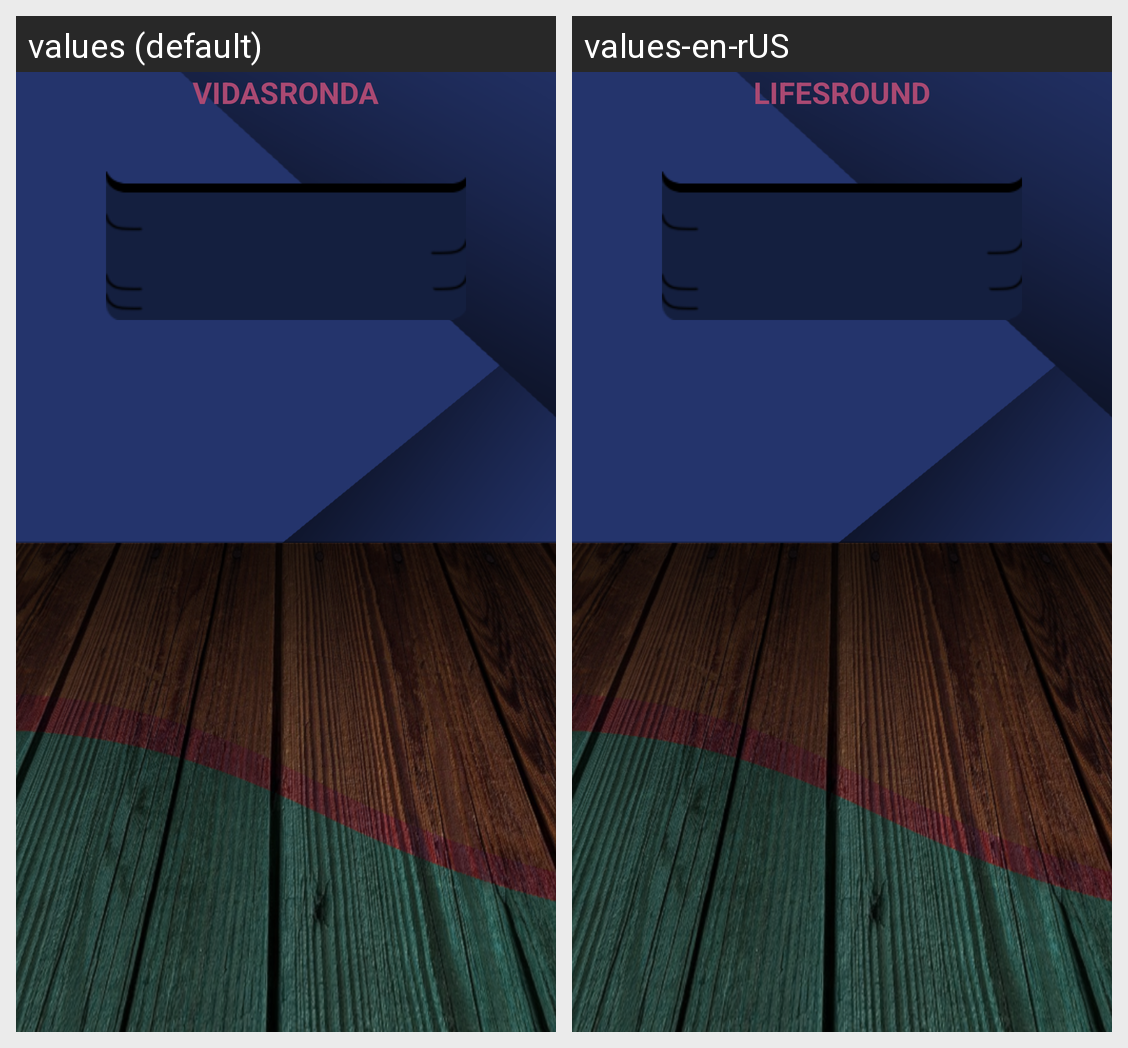

Strings drawn on this Android screen and how each of the app's shown locales translates them:
Android screen res/layout/game_screen.xml rendered under 2 locales, left to right: values (default), values-en-rUS. Device: Nexus 5 (rendered at 1080×1920; each locale shown at half size, 540×960, under a caption strip naming it); theme Theme.ElIndeciso.
Strings drawn on this screen, with the default value and each locale's value (text and hints the layout hard-codes, and strings that could not be matched under every locale, appear in the picture but are not listed):

life
  values: VIDAS
  values-en-rUS: LIFES

round
  values: RONDA
  values-en-rUS: ROUND
